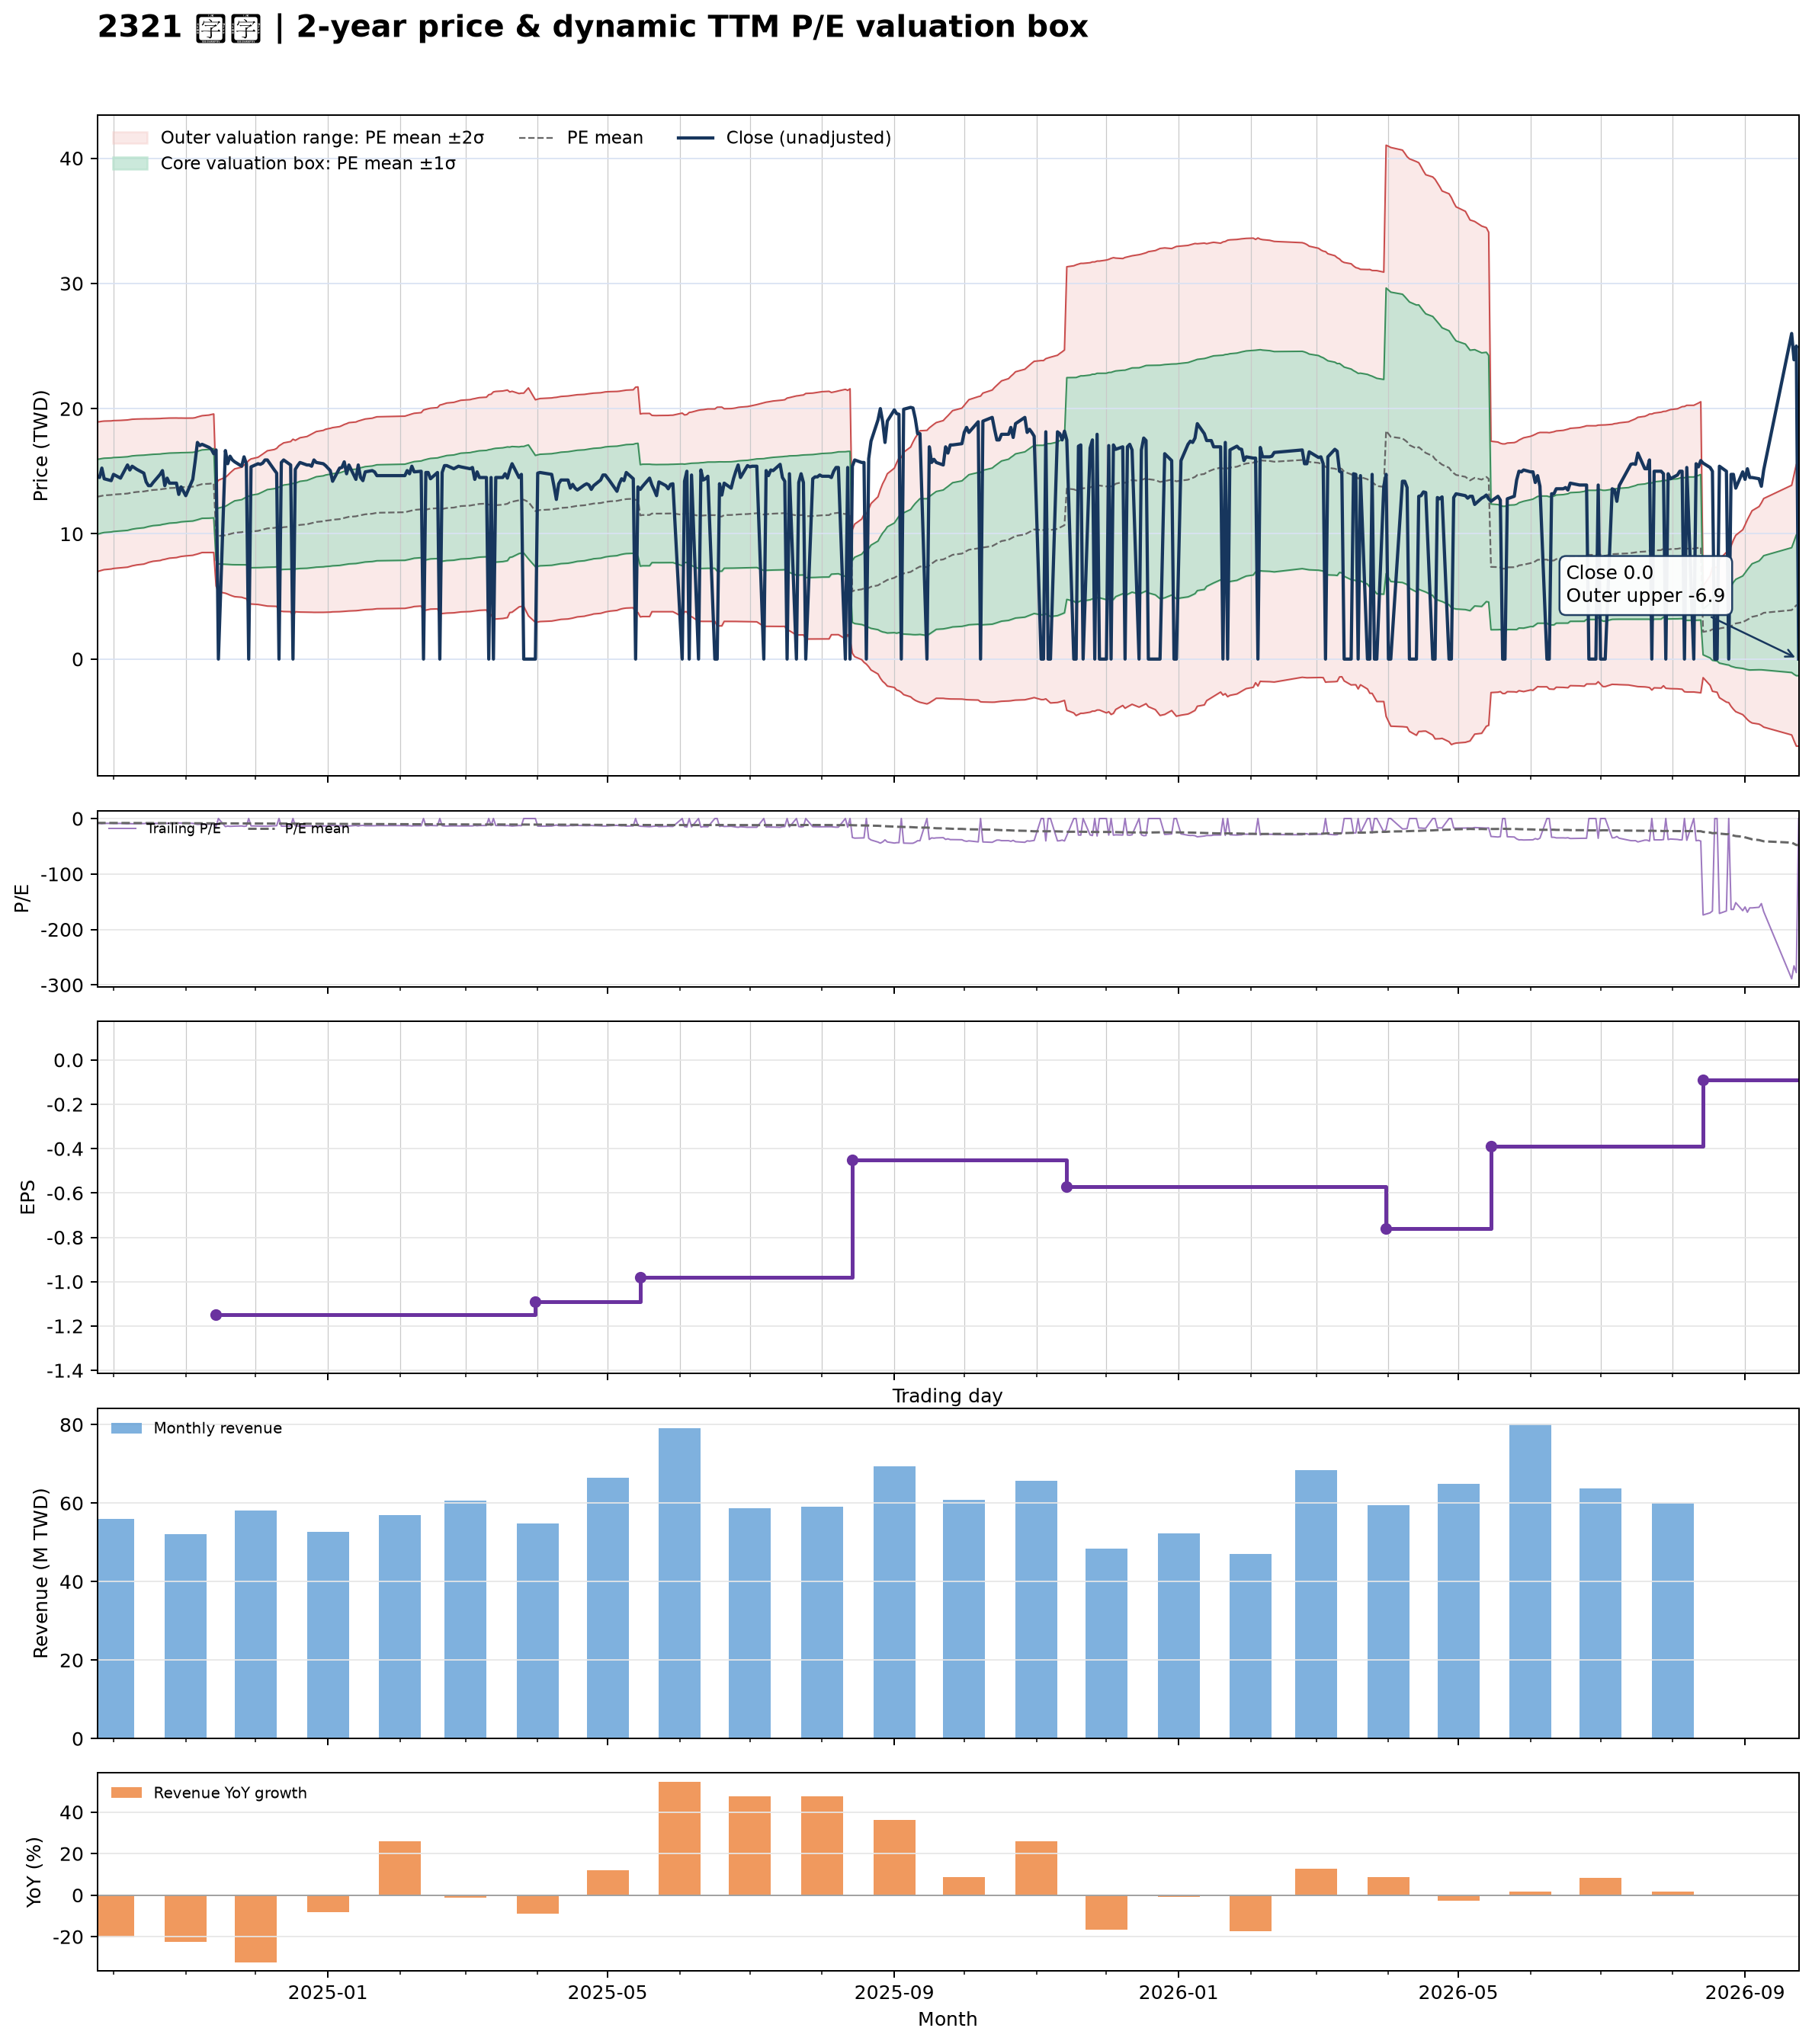

Data behind this chart, as committed beside it:
date, close, available_date, period_end, ttm_eps, pe, pe_mean, pe_std, price_m2, price_m1, price_mean, price_p1, price_p2, forward_eps, forward_pe, forward_pe_mean, forward_pe_std, forward_price_m2, forward_price_m1, forward_price_mean, forward_price_p1, forward_price_p2
2024-09-24, 14.6, 2024-08-14, 2024-06-30, -1.64, -8.902, -7.903, 1.822, 18.94, 15.95, 12.96, 9.972, 6.983, , , , , , , , , 
2024-09-25, 14.5, 2024-08-14, 2024-06-30, -1.64, -8.841, -7.926, 1.816, 18.96, 15.98, 13, 10.02, 7.042, , , , , , , , , 
2024-09-26, 15.25, 2024-08-14, 2024-06-30, -1.64, -9.299, -7.952, 1.813, 18.99, 16.02, 13.04, 10.07, 7.096, , , , , , , , , 
2024-09-27, 14.4, 2024-08-14, 2024-06-30, -1.64, -8.78, -7.973, 1.809, 19.01, 16.04, 13.07, 10.11, 7.143, , , , , , , , , 
2024-09-30, 14.25, 2024-08-14, 2024-06-30, -1.64, -8.689, -7.993, 1.803, 19.02, 16.06, 13.11, 10.15, 7.194, , , , , , , , , 
2024-10-01, 14.75, 2024-08-14, 2024-06-30, -1.64, -8.994, -8.013, 1.8, 19.05, 16.09, 13.14, 10.19, 7.238, , , , , , , , , 
2024-10-04, 14.45, 2024-08-14, 2024-06-30, -1.64, -8.811, -8.034, 1.795, 19.06, 16.12, 13.18, 10.23, 7.288, , , , , , , , , 
2024-10-07, 15.5, 2024-08-14, 2024-06-30, -1.64, -9.451, -8.06, 1.792, 19.1, 16.16, 13.22, 10.28, 7.34, , , , , , , , , 
2024-10-08, 15.1, 2024-08-14, 2024-06-30, -1.64, -9.207, -8.084, 1.788, 19.12, 16.19, 13.26, 10.33, 7.394, , , , , , , , , 
2024-10-09, 15.4, 2024-08-14, 2024-06-30, -1.64, -9.39, -8.11, 1.784, 19.15, 16.23, 13.3, 10.38, 7.449, , , , , , , , , 
2024-10-11, 15.15, 2024-08-14, 2024-06-30, -1.64, -9.238, -8.138, 1.776, 19.17, 16.26, 13.35, 10.43, 7.522, , , , , , , , , 
2024-10-14, 14.85, 2024-08-14, 2024-06-30, -1.64, -9.055, -8.162, 1.768, 19.18, 16.29, 13.39, 10.49, 7.588, , , , , , , , , 
2024-10-15, 14.15, 2024-08-14, 2024-06-30, -1.64, -8.628, -8.183, 1.759, 19.19, 16.3, 13.42, 10.53, 7.65, , , , , , , , , 
2024-10-16, 13.85, 2024-08-14, 2024-06-30, -1.64, -8.445, -8.203, 1.747, 19.18, 16.32, 13.45, 10.59, 7.722, , , , , , , , , 
2024-10-17, 13.85, 2024-08-14, 2024-06-30, -1.64, -8.445, -8.219, 1.741, 19.19, 16.33, 13.48, 10.62, 7.768, , , , , , , , , 
2024-10-18, 14.1, 2024-08-14, 2024-06-30, -1.64, -8.598, -8.235, 1.735, 19.2, 16.35, 13.51, 10.66, 7.813, , , , , , , , , 
2024-10-21, 14.75, 2024-08-14, 2024-06-30, -1.64, -8.994, -8.257, 1.728, 19.21, 16.38, 13.54, 10.71, 7.872, , , , , , , , , 
2024-10-22, 15.05, 2024-08-14, 2024-06-30, -1.64, -9.177, -8.28, 1.721, 19.23, 16.4, 13.58, 10.76, 7.934, , , , , , , , , 
2024-10-23, 13.85, 2024-08-14, 2024-06-30, -1.64, -8.445, -8.293, 1.717, 19.23, 16.42, 13.6, 10.78, 7.969, , , , , , , , , 
2024-10-24, 14.45, 2024-08-14, 2024-06-30, -1.64, -8.811, -8.31, 1.712, 19.24, 16.44, 13.63, 10.82, 8.014, , , , , , , , , 
2024-10-25, 14.05, 2024-08-14, 2024-06-30, -1.64, -8.567, -8.325, 1.706, 19.25, 16.45, 13.65, 10.86, 8.059, , , , , , , , , 
2024-10-28, 14.05, 2024-08-14, 2024-06-30, -1.64, -8.567, -8.341, 1.699, 19.25, 16.47, 13.68, 10.89, 8.106, , , , , , , , , 
2024-10-29, 13.15, 2024-08-14, 2024-06-30, -1.64, -8.018, -8.354, 1.691, 19.25, 16.47, 13.7, 10.93, 8.155, , , , , , , , , 
2024-10-30, 13.75, 2024-08-14, 2024-06-30, -1.64, -8.384, -8.367, 1.685, 19.25, 16.48, 13.72, 10.96, 8.197, , , , , , , , , 
2024-11-01, 13.05, 2024-08-14, 2024-06-30, -1.64, -7.957, -8.379, 1.677, 19.24, 16.49, 13.74, 10.99, 8.241, , , , , , , , , 
2024-11-04, 14.35, 2024-08-14, 2024-06-30, -1.64, -8.75, -8.395, 1.671, 19.25, 16.51, 13.77, 11.03, 8.289, , , , , , , , , 
2024-11-05, 15.75, 2024-08-14, 2024-06-30, -1.64, -9.604, -8.42, 1.666, 19.27, 16.54, 13.81, 11.08, 8.343, , , , , , , , , 
2024-11-06, 17.3, 2024-08-14, 2024-06-30, -1.64, -10.55, -8.453, 1.669, 19.34, 16.6, 13.86, 11.13, 8.39, , , , , , , , , 
2024-11-07, 17.05, 2024-08-14, 2024-06-30, -1.64, -10.4, -8.486, 1.668, 19.39, 16.65, 13.92, 11.18, 8.448, , , , , , , , , 
2024-11-08, 17.15, 2024-08-14, 2024-06-30, -1.64, -10.46, -8.52, 1.666, 19.44, 16.71, 13.97, 11.24, 8.51, , , , , , , , , 
2024-11-11, 16.9, 2024-08-14, 2024-06-30, -1.64, -10.3, -8.536, 1.674, 19.49, 16.74, 14, 11.25, 8.509, , , , , , , , , 
2024-11-12, 16.75, 2024-08-14, 2024-06-30, -1.64, -10.21, -8.55, 1.681, 19.53, 16.78, 14.02, 11.27, 8.511, , , , , , , , , 
2024-11-13, 16.4, 2024-08-14, 2024-06-30, -1.64, -10, -8.563, 1.686, 19.57, 16.81, 14.04, 11.28, 8.514, , , , , , , , , 
2024-11-14, 16.7, 2024-11-14, 2024-09-30, -1.15, -14.52, -8.616, 1.771, 13.98, 11.94, 9.908, 7.872, 5.836, , , , , , , , , 
2024-11-15, 0.000000, 2024-11-14, 2024-09-30, -1.15, -0.000000, -8.548, 1.937, 14.29, 12.06, 9.83, 7.602, 5.374, , , , , , , , , 
2024-11-18, 16.65, 2024-11-14, 2024-09-30, -1.15, -14.48, -8.597, 2.012, 14.51, 12.2, 9.887, 7.574, 5.26, , , , , , , , , 
2024-11-19, 15.6, 2024-11-14, 2024-09-30, -1.15, -13.57, -8.638, 2.062, 14.68, 12.31, 9.934, 7.563, 5.191, , , , , , , , , 
2024-11-20, 16.2, 2024-11-14, 2024-09-30, -1.15, -14.09, -8.685, 2.121, 14.87, 12.43, 9.987, 7.548, 5.109, , , , , , , , , 
2024-11-21, 15.9, 2024-11-14, 2024-09-30, -1.15, -13.83, -8.729, 2.172, 15.03, 12.54, 10.04, 7.54, 5.042, , , , , , , , , 
2024-11-22, 15.75, 2024-11-14, 2024-09-30, -1.15, -13.7, -8.772, 2.219, 15.19, 12.64, 10.09, 7.536, 4.984, , , , , , , , , 
2024-11-25, 15.4, 2024-11-14, 2024-09-30, -1.15, -13.39, -8.811, 2.259, 15.33, 12.73, 10.13, 7.535, 4.937, , , , , , , , , 
2024-11-26, 16.15, 2024-11-14, 2024-09-30, -1.15, -14.04, -8.855, 2.309, 15.49, 12.84, 10.18, 7.528, 4.873, , , , , , , , , 
2024-11-27, 15.6, 2024-11-14, 2024-09-30, -1.15, -13.57, -8.896, 2.348, 15.63, 12.93, 10.23, 7.53, 4.829, , , , , , , , , 
2024-11-28, 0.000000, 2024-11-14, 2024-09-30, -1.15, -0.000000, -8.824, 2.485, 15.86, 13.01, 10.15, 7.29, 4.433, , , , , , , , , 
2024-11-29, 15.35, 2024-11-14, 2024-09-30, -1.15, -13.35, -8.863, 2.519, 15.99, 13.09, 10.19, 7.296, 4.399, , , , , , , , , 
2024-12-02, 15.6, 2024-11-14, 2024-09-30, -1.15, -13.57, -8.904, 2.555, 16.12, 13.18, 10.24, 7.301, 4.363, , , , , , , , , 
2024-12-03, 15.55, 2024-11-14, 2024-09-30, -1.15, -13.52, -8.944, 2.589, 16.24, 13.26, 10.29, 7.308, 4.331, , , , , , , , , 
2024-12-04, 15.65, 2024-11-14, 2024-09-30, -1.15, -13.61, -8.987, 2.624, 16.37, 13.35, 10.33, 7.317, 4.3, , , , , , , , , 
2024-12-05, 15.9, 2024-11-14, 2024-09-30, -1.15, -13.83, -9.032, 2.66, 16.5, 13.45, 10.39, 7.327, 4.268, , , , , , , , , 
2024-12-06, 15.9, 2024-11-14, 2024-09-30, -1.15, -13.83, -9.074, 2.696, 16.64, 13.54, 10.44, 7.335, 4.235, , , , , , , , , 
2024-12-09, 15.1, 2024-11-14, 2024-09-30, -1.15, -13.13, -9.112, 2.721, 16.74, 13.61, 10.48, 7.35, 4.221, , , , , , , , , 
2024-12-10, 14.85, 2024-11-14, 2024-09-30, -1.15, -12.91, -9.147, 2.742, 16.83, 13.67, 10.52, 7.366, 4.212, , , , , , , , , 
2024-12-11, 0.000000, 2024-11-14, 2024-09-30, -1.15, -0.000000, -9.075, 2.866, 17.03, 13.73, 10.44, 7.14, 3.844, , , , , , , , , 
2024-12-12, 15.7, 2024-11-14, 2024-09-30, -1.15, -13.65, -9.115, 2.897, 17.14, 13.81, 10.48, 7.151, 3.82, , , , , , , , , 
2024-12-13, 15.9, 2024-11-14, 2024-09-30, -1.15, -13.83, -9.159, 2.928, 17.27, 13.9, 10.53, 7.165, 3.798, , , , , , , , , 
2024-12-16, 15.5, 2024-11-14, 2024-09-30, -1.15, -13.48, -9.199, 2.954, 17.37, 13.98, 10.58, 7.182, 3.785, , , , , , , , , 
2024-12-17, 0.000000, 2024-11-14, 2024-09-30, -1.15, -0.000000, -9.127, 3.071, 17.56, 14.03, 10.5, 6.965, 3.434, , , , , , , , , 
2024-12-18, 15.15, 2024-11-14, 2024-09-30, -1.15, -13.17, -9.237, 2.976, 17.47, 14.04, 10.62, 7.201, 3.779, , , , , , , , , 
2024-12-19, 15.45, 2024-11-14, 2024-09-30, -1.15, -13.43, -9.277, 3, 17.57, 14.12, 10.67, 7.219, 3.769, , , , , , , , , 
2024-12-20, 15.7, 2024-11-14, 2024-09-30, -1.15, -13.65, -9.318, 3.026, 17.67, 14.2, 10.72, 7.237, 3.757, , , , , , , , , 
... 420 more rows
